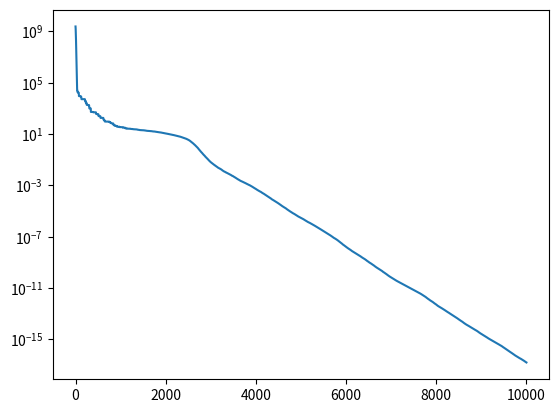
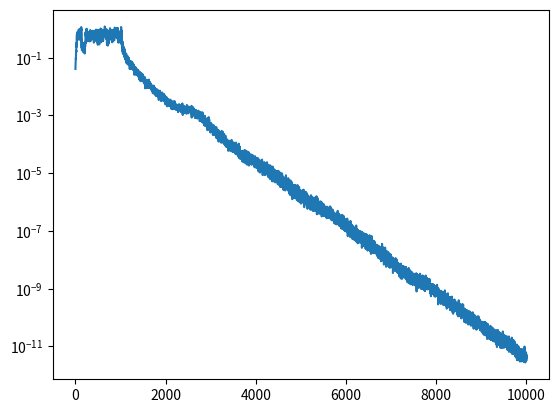
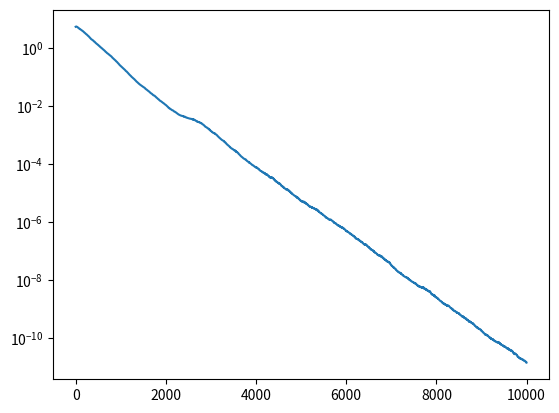

The script that saved these images, in order:
import numpy as np
import matplotlib.pyplot as plt


def func(x):
    # y = np.sum(x**2)
    y = 100 * np.sum((x[:-1]**2-x[1:])**2) + np.sum((x[:-1]-1)**2)
    return y


'''Optimizers Class'''
class Optimizer(object):
    def __init__(self, obj, epsilon=1e-08):
        self.obj = obj
        self.dim = obj.dim
        self.eps = epsilon
        self.t = 0

    def update(self, der):
        self.t += 1
        dir_ = self._compute_step(der)
        the = self.obj.mu
        ratio = np.linalg.norm(dir_) / (np.linalg.norm(the) + self.eps)
        self.obj.mu = the + dir_
        return ratio

    def _compute_step(self, der):
        raise NotImplementedError


class Adam(Optimizer):
    def __init__(self, obj, stepsize, beta1=0.99, beta2=0.999):
        Optimizer.__init__(self, obj)
        self.stepsize = stepsize
        self.beta1 = beta1
        self.beta2 = beta2
        self.m = np.zeros(self.dim, dtype=np.float32)
        self.v = np.zeros(self.dim, dtype=np.float32)

    def _compute_step(self, der):
        w = self.stepsize * np.sqrt(1-self.beta2**self.t)/(1-self.beta1**self.t)
        self.m = self.beta1 * self.m + (1-self.beta1) * der
        self.v = self.beta2 * self.v + (1-self.beta2) * (der * der)
        dir_ = w * self.m / (np.sqrt(self.v) + self.eps)
        return dir_


class BasicSGD(Optimizer):
    def __init__(self, obj, stepsize):
        Optimizer.__init__(self, obj)
        self.stepsize = stepsize

    def _compute_step(self, der):
        dir_ = self.stepsize * der
        return dir_


class SGD(Optimizer):
    def __init__(self, obj, stepsize, momentum=0.9):
        Optimizer.__init__(self, obj)
        self.v = np.zeros(self.dim, dtype=np.float32)
        self.stepsize = stepsize
        self.m = momentum

    def _compute_step(self, der):
        self.v = self.m * self.v + self.stepsize*der
        dir_ = self.v
        return dir_
    

class StepLR:
    def __init__(self, optimizer, step=10, gamma=.1):
        self.step = step
        self.gamma = gamma
        self.optimizer = optimizer
        if not isinstance(optimizer, Optimizer):
            raise TypeError('{} is not an Optimizer'.format(
                type(optimizer).__name__))

    def update_lr(self):
        if self.optimizer.t % self.step == 0:
            self.optimizer.stepsize *= self.gamma


class BasicPSO:
    
    def __init__(self, num_params,
                 w = 0.9,
                 c1 = 2,
                 c2 = 2,
                 popsize = 15,
                 ada_w = False,
                 ada_c = False,
                 dire = 0,
                 bound_check = False):
        
        self.num_params = num_params
        self.w = w
        self.c1 = c1
        self.c2 = c2
        self.popsize = popsize
        self.ada_w = ada_w
        self.ada_c = ada_c
        self.dire = dire                 # 0: descent; 1: ascent
        self.bound_check = bound_check   # True or False
        self.lbounds = np.empty((self.popsize, self.num_params))
        self.ubounds = np.empty((self.popsize, self.num_params))
        self.solutions = np.empty((self.popsize, self.num_params))
        self.velocitys = np.empty((self.popsize, self.num_params))
        if self.ada_w:
            self.step_size = np.empty(1)
        if self.dire == 0:
            self.g_fit = np.inf
            self.p_fits = np.ones(self.popsize) * np.inf
        else:
            self.g_fit = -np.inf
            self.p_fits = -np.ones(self.popsize) * np.inf
        self.g_pop = np.empty(self.num_params)
        self.p_pops = np.empty((self.popsize, self.num_params))
    
    def start(self, lbound, ubound):
        '''initialize particles and velocity'''
        self.lbound = lbound             # array-like and size = num_params
        self.ubound = ubound             # same above
        self.lbounds = np.tile(self.lbound, (self.popsize, 1))
        self.ubounds = np.tile(self.ubound, (self.popsize, 1))
        self.solutions = self.lbounds + np.random.rand(self.popsize, self.num_params) * \
                        (self.ubounds - self.lbounds)
                        
        self.velocitys = (self.lbounds - self.ubounds) + np.random.rand(self.popsize, self.num_params) * \
                        (self.ubounds - self.lbounds) * 2
        
        return self.solutions
        
    def ask(self, check_type=None):
        '''update all particles based on the basic PSO rule'''
        g_pops = np.tile(self.g_pop, (self.popsize, 1))
        R1 = np.random.rand(self.popsize, self.num_params)
        R2 = np.random.rand(self.popsize, self.num_params)
        self.velocitys = self.w*self.velocitys + self.c1*R1*(self.p_pops-self.solutions) + \
                         self.c2*R2*(g_pops-self.solutions)
        self.solutions += self.velocitys
        
        # bound check
        if self.bound_check:
            # bound check
            if check_type == 'box':
                idb = np.where(self.solutions<self.lbounds)
                self.solutions[idb[0],idb[1]] = self.lbounds[idb[0],idb[1]]
                idu = np.where(self.solutions>self.ubounds)
                self.solutions[idu[0],idu[1]] = self.ubounds[idu[0],idu[1]]
            if check_type == 'restart':
                randmaxt = self.lbounds + np.random.rand(self.popsize, self.num_params) * \
                            (self.ubounds - self.lbounds)
                idb = np.where(self.solutions<self.lbounds)
                self.solutions[idb[0],idb[1]] = randmaxt[idb[0],idb[1]]
                idu = np.where(self.solutions>self.ubounds)
                self.solutions[idu[0],idu[1]] = randmaxt[idu[0],idu[1]]
            
        return self.solutions     
        
    def tell(self, fit_array):
        '''update p_best and g_best'''
        if self.dire == 0:
            idx = np.where(fit_array < self.p_fits)[0]
            self.p_fits[idx] = fit_array[idx]
            self.p_pops[idx, :] = np.copy(self.solutions[idx, :])
            idb = np.argmin(fit_array)
            if fit_array[idb] < self.g_fit:
                self.g_fit = fit_array[idb]
                self.g_pop = np.copy(self.solutions[idb, :])
        else:
            idx = np.where(fit_array > self.p_fits)[0]
            self.p_fits[idx] = fit_array[idx]
            self.p_pops[idx, :] = np.copy(self.solutions[idx, :])
            idb = np.argmax(fit_array)
            if fit_array[idb] > self.g_fit:
                self.g_fit = fit_array[idb]
                self.g_pop = np.copy(self.solutions[idb, :])
    
    def current_best(self):
        '''get best params and cost function value'''
        best_params = np.copy(self.g_pop)
        best_fit = np.copy(self.g_fit)
        best_pops = np.copy(self.p_pops)
        
        return (best_params, best_fit)
    
    def step(self, epochs, epoch, end_w):
        '''Implement decrease linearly weight'''
        assert self.ada_w,'Please set ada_w=True if you want to use adaptive weight'
        if epoch == 0:
            self.step_size = (self.w - end_w) / epochs
        self.w -= self.step_size
        if self.w <= 0:
            self.w = self.step_size


class BasicNES:
    def __init__(self, num_params,
                 lbound,
                 ubound,
                 mu,
                 mu_lr=0.5,
                 sigma_init=1.0,
                 sigma_lr=0.2,
                 sigma_decay=0.999,
                 sigma_db=0.01,
                 popsize=30,
                 elite_rt=1.0,
                 optim='SGD',
                 bound_check=False,
                 mirror_sample=True,
                 step=100,
                 mu_decay=0.1):

        self.dim = num_params
        self.popsize = popsize
        self.lbounds = np.tile(lbound, (self.popsize, 1))
        self.ubounds = np.tile(ubound, (self.popsize, 1))
        self.mu = mu
        self.mu_lr = mu_lr
        self.sigma = np.ones(self.dim) * sigma_init
        self.sigma_lr = sigma_lr
        self.sigma_decay = sigma_decay
        self.sigma_db = sigma_db
        self.elite_rt = elite_rt
        self.bound_check = bound_check
        self.solutions = np.empty((self.popsize, self.dim))
        if optim == 'Adam':
            self.optimizer = Adam(self, mu_lr, beta1=0.99, beta2=0.999)
        elif optim == 'BasicSGD':
            self.optimizer = BasicSGD(self, mu_lr)
        elif optim == 'SGD':
            self.optimizer = SGD(self, mu_lr, momentum=0.5)
        self.best = np.inf
        self.shapevec = np.linspace(0.5, -0.5, int(self.popsize*self.elite_rt))
        if step > 0 and 0 < mu_decay < 1:
            self.schlr = StepLR(self.optimizer, step=step, gamma=mu_decay)
        self.best_mu = np.zeros(self.dim)
        self.mirror_sample = mirror_sample  # If mirror_sample=True, the popsize must be even
        self.step = step
        self.mu_decay = mu_decay

    def ask(self, check_type=None):
        if self.mirror_sample:
            assert self.popsize % 2 == 0, "If mirror_sample=True, the popsize must be even"
            half_popsize = int(self.popsize / 2)
            epsilon_half = np.random.randn(half_popsize, self.dim)*self.sigma
            self.epsilon = np.concatenate([epsilon_half, -epsilon_half])
        else:
            self.epsilon = np.random.randn(self.popsize, self.dim)*self.sigma
        self.solutions = self.mu + self.epsilon

        if self.bound_check:
            # check type
            if check_type == "box":
                idb = np.where(self.solutions < self.lbounds)
                self.solutions[idb[0], idb[1]] = self.lbounds[idb[0], idb[1]]
                idu = np.where(self.solutions > self.ubounds)
                self.solutions[idu[0], idu[1]] = self.ubounds[idu[0], idu[1]]
            if check_type == "restart":
                randmaxt = self.lbounds + np.random.rand(self.popsize, self.dim) * \
                           (self.ubounds - self.lbounds)
                idb = np.where(self.solutions < self.lbounds)
                self.solutions[idb[0], idb[1]] = randmaxt[idb[0], idb[1]]
                idu = np.where(self.solutions > self.ubounds)
                self.solutions[idu[0], idu[1]] = randmaxt[idu[0], idu[1]]

        return self.solutions

    def tell(self, fit_array):
        if self.step > 0 and 0 < self.mu_decay < 1:
            self.schlr.update_lr()

        index = np.argsort(fit_array)
        eps_cut = self.epsilon[index[0:int(self.popsize*self.elite_rt)], :]
        fit_cut = self.shapevec

        # update mean
        gol_mu = np.sum(eps_cut*fit_cut.reshape(len(fit_cut), 1), axis=0)

        self.update_ratio = self.optimizer.update(gol_mu)

        # update sigma
        gol_sg = np.sum(fit_cut.reshape(len(fit_cut), 1)*(eps_cut**2-self.sigma**2)/self.sigma, axis=0) / (self.popsize*self.elite_rt)
        self.sigma += self.sigma_lr*gol_sg

        if fit_array[index[0]] < self.best:
            self.best = fit_array[index[0]]
            self.best_mu = np.copy(self.solutions[index[0], :])

    def current_best(self):

        return (self.best, self.best_mu, self.update_ratio)


if __name__=="__main__":

    dim = 30
    epochs = 10000
    lb = np.ones(dim) * -30
    ub = np.ones(dim) * 30
    mu = np.ones(dim) * -30
    NES = BasicNES(dim, lb, ub, mu, mu_lr=0.5, popsize=50, elite_rt=0.8, optim='SGD', mirror_sample=True,
                   step=int(epochs/3), mu_decay=0.9)
    fit_array = np.empty(NES.popsize)

    res_cur = []
    rat_cur = []
    sig_cur = []
    for i in range(epochs):

        solutions = NES.ask()
        for j in range(NES.popsize):
            fit_array[j] = func(solutions[j, :])

        NES.tell(fit_array)
        res = NES.current_best()

        # print('Iter:', i, ' bestv:', res[0])
        res_cur.append(res[0])
        rat_cur.append(res[2])
        sig_cur.append(np.linalg.norm(NES.sigma))
    # print(best)

    plt.figure()
    plt.plot(res_cur)
    plt.yscale('log')
    plt.show()

    plt.figure()
    plt.plot(rat_cur)
    plt.yscale('log')
    plt.show()

    plt.figure()
    plt.plot(sig_cur)
    plt.yscale('log')
    plt.show()
    
    
            
        
        
        
        